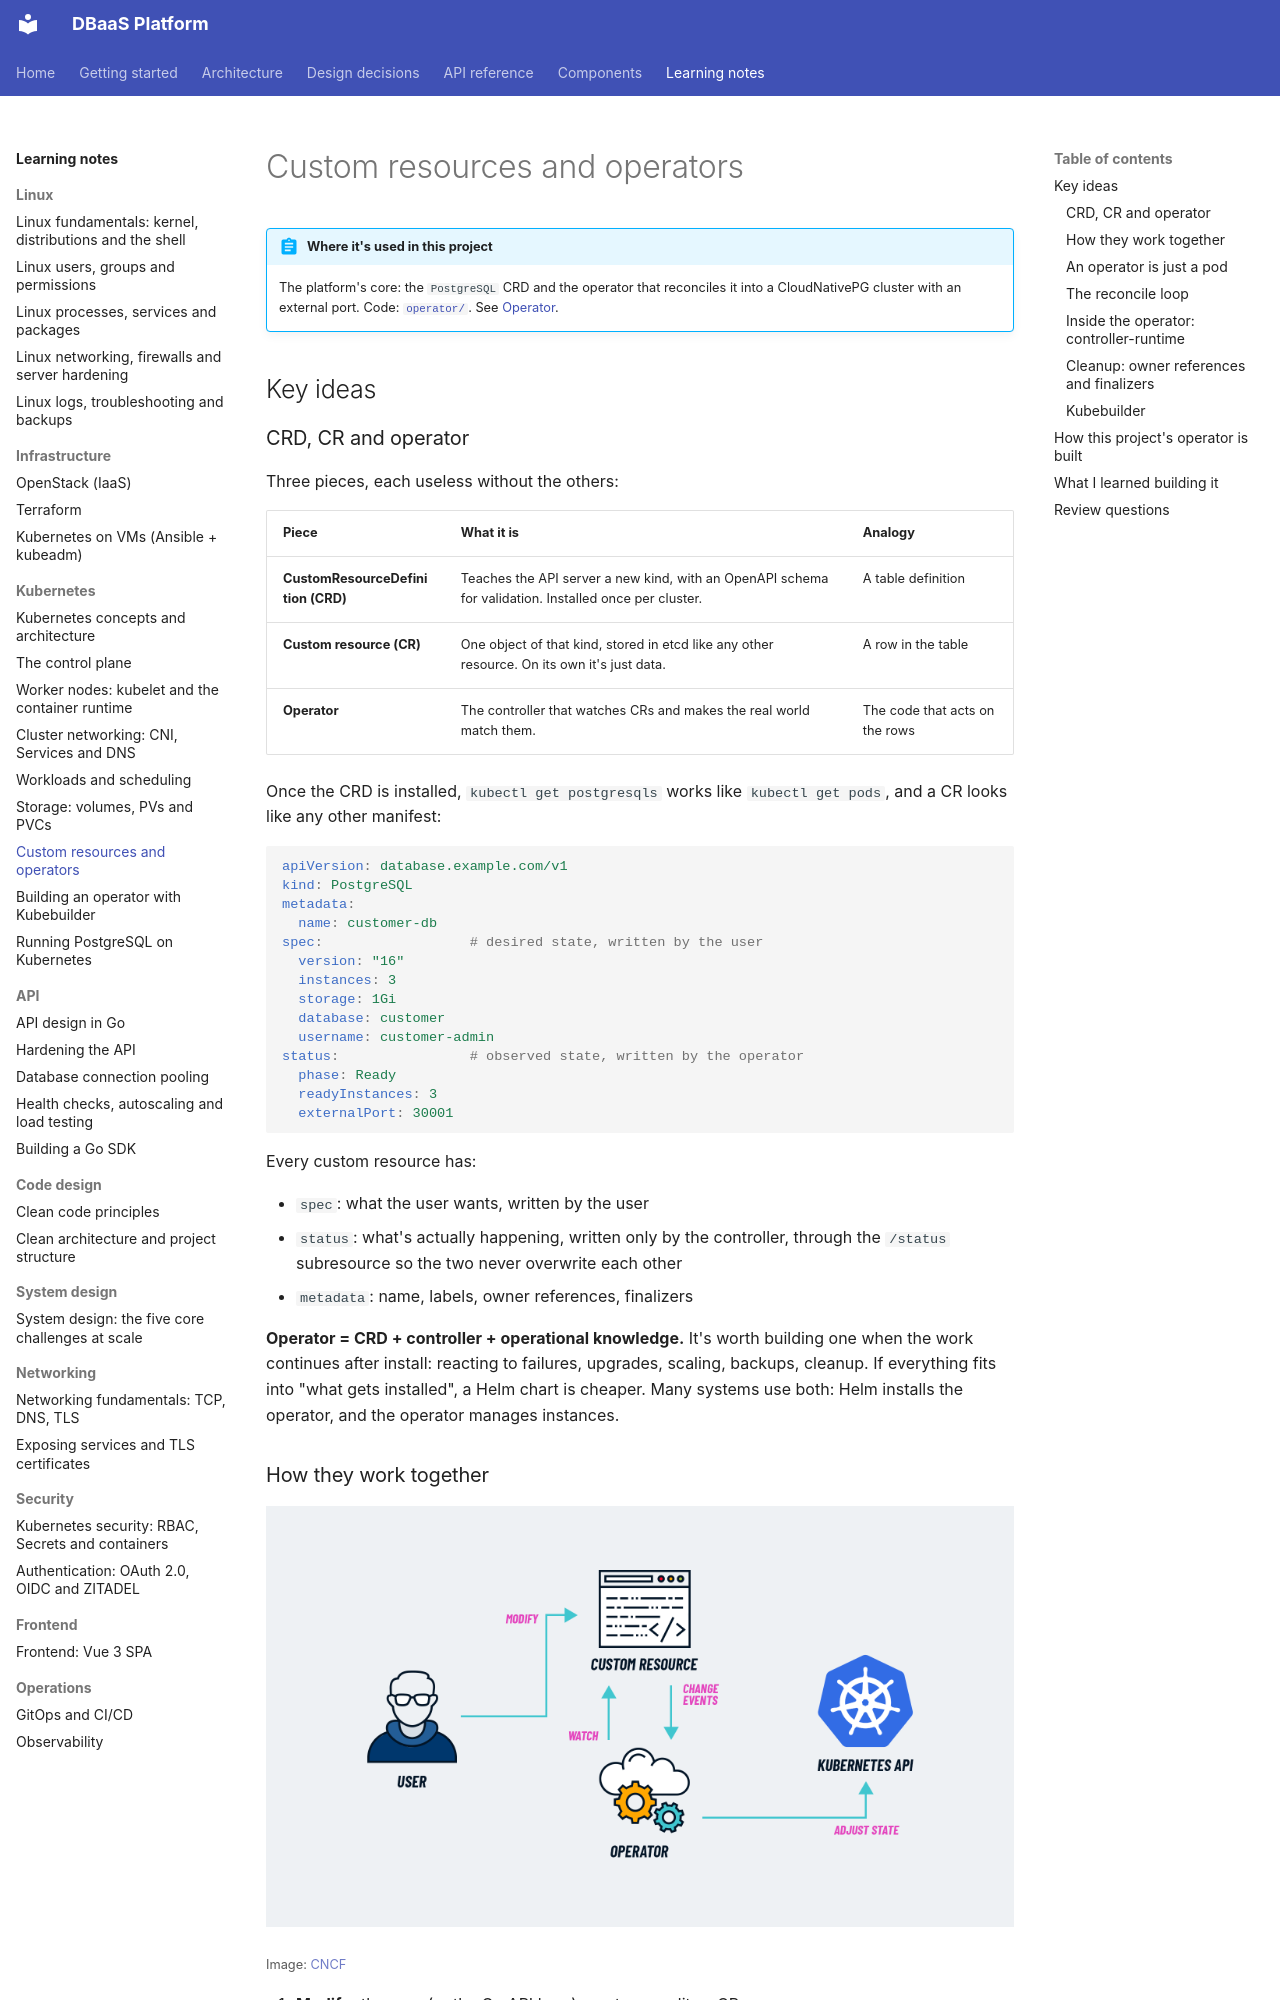

repository: foyez/dbaas-platform · page: notes/operators/index.html · generator: mkdocs

# Custom resources and operators

!!! abstract "Where it's used in this project"
    The platform's core: the `PostgreSQL` CRD and the operator that reconciles it into a CloudNativePG cluster with an external port. Code: [`operator/`](https://github.com/foyez/dbaas-platform/tree/main/operator). See [Operator](../components/operator.md).

## Key ideas

### CRD, CR and operator

Three pieces, each useless without the others:

| Piece | What it is | Analogy |
|---|---|---|
| **CustomResourceDefinition (CRD)** | Teaches the API server a new kind, with an OpenAPI schema for validation. Installed once per cluster. | A table definition |
| **Custom resource (CR)** | One object of that kind, stored in etcd like any other resource. On its own it's just data. | A row in the table |
| **Operator** | The controller that watches CRs and makes the real world match them. | The code that acts on the rows |

Once the CRD is installed, `kubectl get postgresqls` works like `kubectl get pods`, and a CR looks like any other manifest:

```yaml
apiVersion: database.example.com/v1
kind: PostgreSQL
metadata:
  name: customer-db
spec:                  # desired state, written by the user
  version: "16"
  instances: 3
  storage: 1Gi
  database: customer
  username: customer-admin
status:                # observed state, written by the operator
  phase: Ready
  readyInstances: 3
  externalPort: 30001
```

Every custom resource has:

- `spec`: what the user wants, written by the user
- `status`: what's actually happening, written only by the controller, through the `/status` subresource so the two never overwrite each other
- `metadata`: name, labels, owner references, finalizers

**Operator = CRD + controller + operational knowledge.** It's worth building one when the work continues after install: reacting to failures, upgrades, scaling, backups, cleanup. If everything fits into "what gets installed", a Helm chart is cheaper. Many systems use both: Helm installs the operator, and the operator manages instances.

### How they work together

![User modifies a custom resource; the operator watches it, receives change events and adjusts state through the Kubernetes API](images/k8s-operator.webp)

<small>Image: [CNCF](https://www.cncf.io/wp-content/uploads/2022/07/k8s-operator.webp)</small>

1. **Modify:** the user (or the Go API here) creates or edits a CR.
2. **Watch / change events:** the operator has a watch open on that kind, so the API server pushes it the change.
3. **Adjust state:** the operator creates, updates or deletes ordinary resources (here a CNPG `Cluster`, ConfigMaps, a Service) through the Kubernetes API, then writes the result into the CR's `status`.

Note that the operator never talks to etcd, kubelets or other controllers directly. Everything goes through the API server.
